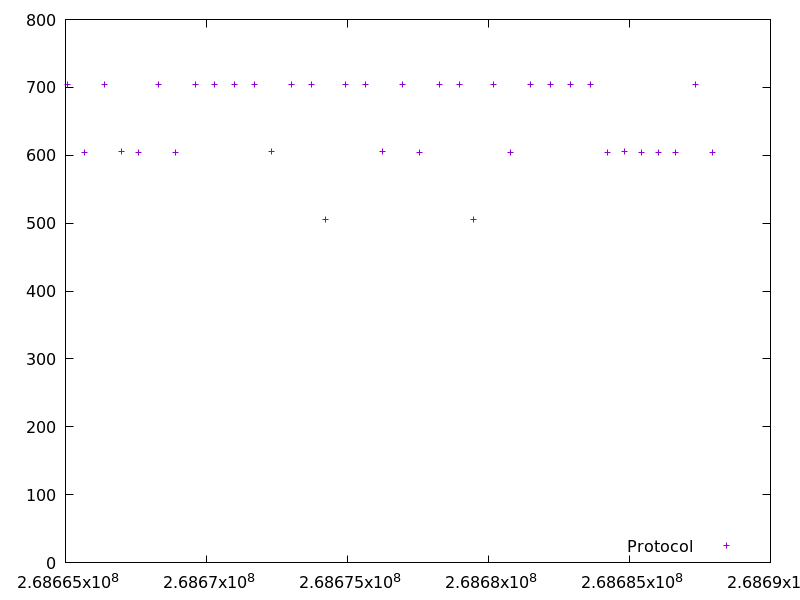

Source data for this figure (header and first rows):
268665057.543705, 704.9073
268665663, 604.5
268666368, 704.5
268666973, 605.1
268667579, 604.5
268668284, 704.5
268668890, 604.2
268669596, 704.3
268670302, 704.5
268671008, 704.5
268671714, 704.3
268672321, 606
268673026, 704.9
268673731, 704.3
268674236, 505.4
268674941, 704.4
268675647, 704.4
268676255, 605.5
268676960, 704.5
268677566, 604.7
268678272, 704.7
268678977, 704.3
268679483, 505
268680189, 704.4
268680795, 604.3
268681500, 704.6
268682206, 704.3
268682912, 704.7
268683617, 704.7
268684222, 604.8
268684827, 605.1
268685433, 604.8
268686040, 604.8
268686645, 604.4
268687351, 704.6
268687957, 604.7
